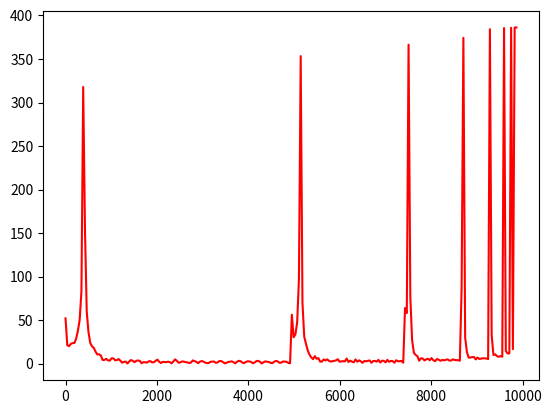
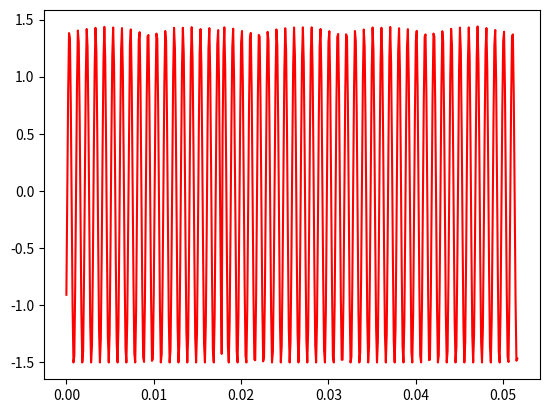

Python code for these plots, in order:
#  Copyright (c) 2023. Vieira Filho Tecnológia

"""
Created on abril 06 13:06:23 2023
@author: vieirafilho
"""
import numpy as np
import matplotlib.pyplot as plt

farm = [-0.9078, -0.0184, 0.8606, 1.3811, 1.3367, 0.7583, -0.1481, -1.0077, -1.5000, -1.4428, -0.8321, 0.0751, 0.9291, 1.4036, 1.2989, 0.6777, -0.2375, -1.0835, -1.5000, -1.4001, -0.7451, 0.1709, 1.0024, 1.4173, 1.2562, 0.5883, -0.3286, -1.1584, -1.5000, -1.3534, -0.6637, 0.2628, 1.0644, 1.4270, 1.2078, 0.5013, -0.4325, -1.2140, -1.5000, -1.3010, -0.5654, 0.3595, 1.1297, 1.4358, 1.1563, 0.4086, -0.5268, -1.2760, -1.5000, -1.2470, -0.4865, 0.4578, 1.1796, 1.4302, 1.0999, 0.3200, -0.6138, -1.3236, -1.5000, -1.1793, -0.3858, 0.5448, 1.2352, 1.4254, 1.0362, 0.2193, -0.7024, -1.3792, -1.5000, -1.1149, -0.2883, 0.6390, 1.2803, 1.4133, 0.9734, 0.1210, -0.7813, -1.4227, -1.5000, -1.0545, -0.1980, 0.7083, 1.3222, 1.3891, 0.8944, 0.0316, -0.8732, -1.4557, -1.4952, -0.9691, -0.1006, 0.7913, 1.3529, 1.3649, 0.8203, -0.0667, -0.9473, -1.4863, -1.4686, -0.8958, -0.0047, 0.8654, 1.3770, 1.3319, 0.7333, -0.1586, -1.0214, -1.5000, -1.4283, -0.8128, 0.0880, 0.9387, 1.3996, 1.3134, 0.6535, -0.2601, -1.0980, -1.5000, -1.3904, -0.7338, 0.1911, 1.0225, 1.4278, 1.2473, 0.5722, -0.3543, -1.1673, -1.5000, -1.3405, -0.6436, 0.2854, 1.0870, 1.4278, 1.2022, 0.4787, -0.4510, -1.2317, -1.5000, -1.2873, -0.5437, 0.3828, 1.1418, 1.4334, 1.1474, 0.3909, -0.5405, -1.2865, -1.5000, -1.2374, -0.4534, 0.4779, 1.2014, 1.4165, 1.0846, 0.3007, -0.6291, -1.3373, -1.5000, -1.1600, -0.3697, 0.5665, 1.2433, 1.4246, 1.0225, 0.2048, -0.7250, -1.3912, -1.5000, -1.0996, -0.2625, 0.6479, 1.2852, 1.4076, 0.9524, 0.1065, -0.8063, -1.4251, 0.4916, 1.2022, 1.4318, 1.0677, 0.2741, -0.6541, -1.3510, -1.5000, -1.1544, -0.3406, 0.5802, 1.2554, 1.4197, 1.0024, 0.1774, -0.7403, -1.3985, -1.5000, -1.0859, -0.2520, 0.6688, 1.2989, 1.3996, 0.9323, 0.0783, -0.8265, -1.4380, -1.5000, -1.0158, -0.1505, 0.7534, 1.3351, 1.3827, 0.8646, -0.0095, -0.9070, -1.4734, -1.4807, -0.9368, -0.0603, 0.8340, 1.3657, 1.3512, 0.7841, -0.1126, -0.9860, -1.4903, -1.4525, -0.8667, 0.0453, 0.9033, 1.3923, 1.3166, 0.7027, -0.1956, -1.0585, -1.5000, -1.4090, -0.7830, 0.1331, 0.9710, 1.4133, 1.2771, 0.6189, -0.2963, -1.1334, -1.5000, -1.3550, -0.6943, 0.2273, 1.0443, 1.4238, 1.2328, 0.5407, -0.3850, -1.1914, -1.5000, -1.3187, -0.6178, 0.3200, 1.0999, 1.4302, 1.1804, 0.4481, -0.4881, -1.2430, -1.5000, -1.2704, -0.5179, 0.4126, 1.1555, 1.4318, 1.1273, 0.3587, -0.5751, -1.3034, -1.5000, -1.2116, -0.4285, 0.5053, 1.2143, 1.4318, 1.0677, 0.2684, -0.6597, -1.3510, -1.5000, -1.1447, -0.3374, 0.5867, 1.2642, 1.4173, 1.0072, 0.1718, -0.7499, -1.3888, -1.5000, -1.0778, -0.2319, 0.6769, 1.3037, 1.3980, 0.9299, 0.0719, -0.8353, -1.4476, -1.5000, -1.0077, -0.1392, 0.7615, 1.3472, 1.3738, 0.8525, -0.0264, -0.9231, -1.4758, -1.4766, -0.9336, -0.0417, 0.8429, 1.3706, 1.3448, 0.7744, -0.1183, -0.9924, -1.5000, -1.4517, -0.8426, 0.0501, 0.9170, 1.3996, 1.3085, 0.6954, -0.2158, -1.0674, -1.5000, -1.4090, -0.7685, 0.1476, 0.9806, 1.4125, 1.2683, 0.6100, -0.3092, -1.1350, -1.5000, -1.3606, -0.6887, 0.2394, 1.0531, 1.4302, 1.2240, 0.5222, -0.4043, -1.1987, -1.5000, -1.3123, -0.5969, 0.3409, 1.1095, 1.4278, 1.1667, 0.4352, -0.4994, -1.2559, -1.5000, -1.2583, -0.5042, 0.4296, 1.1676, 1.4350, 1.1160, 0.3442, -0.5872, -1.3155, -1.5000, -1.2035, -0.4124, 0.5190, 1.2231, 1.4238, 1.0572, 0.2483, -0.6790, -1.3638, -1.5000, -1.1399, -0.3213, 0.6004, 1.2658, 1.4157, 0.9887, 0.1581, -0.7588, -1.4090, -1.5000, -1.0722, -0.2238, 0.6906, 1.3110, 1.4012, 0.9097, 0.0638, -0.8410, -1.4452, -1.4992, -0.9948, -0.1328, 0.7752, 1.3480, 1.3698, 0.8364, -0.0321, -0.9256, -1.4799, -1.4750, -0.9207, -0.0305, 0.8517, 1.3770, 1.3504, 0.7639, -0.1271, -1.0013, -1.5000, -1.4396, -0.8434, 0.0622, 0.9170, 1.3980, 1.3061, 0.6890, -0.2246, -1.0730, -1.5000, -1.4009, -0.7604, 0.1540, 0.9839, 1.4189, 1.2683, 0.6004, -0.3165, -1.1415, -1.5000, -1.3606, -0.6750, 0.2475, 1.0564, 1.4294, 1.2264, 0.5174, -0.4132, -1.2027, -1.5000, -1.3155, -0.5840, 0.3393, 1.1224, 1.4310, 1.1659, 0.4255, -0.5066, -1.2672, -1.5000, -1.2543, -0.4978, 0.4368, 1.1764, 1.4391, 1.1152, 0.3401, -0.5993, -1.3219, -1.5000, -1.2003, -0.3970, 0.5230, 1.2256, 1.4254, 1.0499, 0.2378, -0.6863, -1.3622, -1.5000, -1.1238, -0.3076, 0.6141, 1.2747, 1.4084, 0.9782, 0.1427, -0.7789, -1.4073, -1.5000, -1.0553, -0.2117, 0.7083, 1.3102, 1.3931, 0.9033, 0.0372, -0.8547, -1.4500, -1.4960, -0.9820, -0.1110, 0.7792, 1.3537, 1.3698, 0.8340, -0.0442, -0.9393, -1.4847, -1.4662]
f10k = [-0.865129623056441, 	0.000000000000000, 	-2.655020678073846, 	0.000000000000000, 	0.600664612949661, 	0.000000000000000, 	0.080378093886515, 	0.000000000000000,
-2.899160484012034, 	0.000000000000000, 	2.563004262857762, 	0.000000000000000, 	3.078328403304206, 	0.000000000000000, 	0.105906778385130, 	0.000000000000000,
0.048366940168201, 	0.000000000000000, 	-0.145696461188734, 	0.000000000000000, 	-0.023417155362879, 	0.000000000000000, 	2.127729174988954, 	0.000000000000000,
-1.176633086028377, 	0.000000000000000, 	3.690223557991855, 	0.000000000000000, 	-0.622791766173194, 	0.000000000000000, 	0.722837373872203, 	0.000000000000000,
2.739754205367484, 	0.000000000000000, 	-0.062610410524552, 	0.000000000000000, 	-0.891296810967338, 	0.000000000000000, 	-1.845872258871811, 	0.000000000000000,
1.195039415434387, 	0.000000000000000, 	-2.177388969045026, 	0.000000000000000, 	1.078649103637905, 	0.000000000000000, 	2.570976050490193, 	0.000000000000000,
-1.383551403404574, 	0.000000000000000, 	2.392141424058873, 	0.000000000000000, 	2.858002843205065, 	0.000000000000000, 	-3.682433899725536, 	0.000000000000000,
-3.488146646451150, 	0.000000000000000, 	1.323468578888120, 	0.000000000000000, 	-0.099771155430726, 	0.000000000000000, 	1.561168082500454, 	0.000000000000000,
1.025026795103179, 	0.000000000000000, 	0.928841900171200, 	0.000000000000000, 	2.930499509864950, 	0.000000000000000, 	2.013349089766430, 	0.000000000000000,
2.381676148486737, 	0.000000000000000, 	-3.081062307950236, 	0.000000000000000, 	-0.389579115537544, 	0.000000000000000, 	0.181540149166620, 	0.000000000000000,
-2.601953341353208, 	0.000000000000000, 	0.333435137783218, 	0.000000000000000, 	-2.812945856162965, 	0.000000000000000, 	2.649109640172910, 	0.000000000000000,
-1.003963025744654, 	0.000000000000000, 	1.552460768755035, 	0.000000000000000, 	0.088641345335247, 	0.000000000000000, 	-2.519951327113426, 	0.000000000000000,
-4.341348988610527, 	0.000000000000000, 	0.557772429359965, 	0.000000000000000, 	-1.671267412948494, 	0.000000000000000, 	0.733951350960387, 	0.000000000000000,
0.409263788034864, 	0.000000000000000, 	3.566033071952806, 	0.000000000000000, 	1.882565173848352, 	0.000000000000000, 	-1.106017073793287, 	0.000000000000000,
0.154456720778718, 	0.000000000000000, 	-2.513205795512153, 	0.000000000000000, 	0.310978660939421, 	0.000000000000000, 	0.579706500111723, 	0.000000000000000,
0.000086383683251, 	0.000000000000000, 	-1.311866980897721, 	0.000000000000000, 	1.840007477574986, 	0.000000000000000, 	-3.253005768451345, 	0.000000000000000,
1.462584328739432, 	0.000000000000000, 	1.610103610851738, 	0.000000000000000, 	0.761914676858907, 	0.000000000000000, 	0.974541361089834, 	0.000000000000000,
0.686845845885983, 	0.000000000000000, 	1.849153122025191, 	0.000000000000000, 	0.787800410401453, 	0.000000000000000, 	-1.187438909666279, 	0.000000000000000,
-0.754937911044720, 	0.000000000000000, 	0.084373858395232, 	0.000000000000000, 	-2.600269011710521, 	0.000000000000000, 	-0.962982842142644, 	0.000000000000000,
-0.369328108540868, 	0.000000000000000, 	0.810791418361879, 	0.000000000000000, 	3.587016488699641, 	0.000000000000000, 	-0.520776145083723, 	0.000000000000000,
0.640249919627884, 	0.000000000000000, 	1.103122489464969, 	0.000000000000000, 	2.231779881455556, 	0.000000000000000, 	-1.308035392685241, 	0.000000000000000,
0.424070304330106, 	0.000000000000000, 	-0.200383932651189, 	0.000000000000000, 	-2.365526783356541, 	0.000000000000000, 	-0.989114757436628, 	0.000000000000000,
2.770807688959777, 	0.000000000000000, 	-0.444172737462307, 	0.000000000000000, 	0.079760979374078, 	0.000000000000000, 	-0.005199118412183, 	0.000000000000000,
-0.664712668309527, 	0.000000000000000, 	-0.624171857561896, 	0.000000000000000, 	0.537306979007338, 	0.000000000000000, 	-2.575955675497642, 	0.000000000000000,
1.562363235756780, 	0.000000000000000, 	1.814069369848895, 	0.000000000000000, 	-1.293428583392509, 	0.000000000000000, 	-1.026188449495686, 	0.000000000000000,
-2.981771815588717, 	0.000000000000000, 	-4.223468103075124, 	0.000000000000000, 	2.672674782004045, 	0.000000000000000, 	-0.856096801117735, 	0.000000000000000,
0.048517345512563, 	0.000000000000000, 	-0.026860721136222, 	0.000000000000000, 	0.392932277758187, 	0.000000000000000, 	-1.331740855093099, 	0.000000000000000,
-1.894292129477081, 	0.000000000000000, 	-1.425006468460681, 	0.000000000000000, 	-2.721772427617057, 	0.000000000000000, 	-1.616831100216806, 	0.000000000000000,
3.551177651488947, 	0.000000000000000, 	-0.069685667896087, 	0.000000000000000, 	-3.134634907409102, 	0.000000000000000, 	-0.263627598944639, 	0.000000000000000,
-1.650469945991350, 	0.000000000000000, 	-2.203580339374399, 	0.000000000000000, 	-0.872203246123242, 	0.000000000000000, 	1.230782812607287, 	0.000000000000000,
0.257288860093291, 	0.000000000000000, 	1.989083106173137, 	0.000000000000000, 	-1.985638729453261, 	0.000000000000000, 	-1.416185105842892, 	0.000000000000000,
-1.131097688325772, 	0.000000000000000, 	-2.245130805416057, 	0.000000000000000, 	-1.938873996219074, 	0.000000000000000, 	2.043608361562645, 	0.000000000000000,
-0.583727989880841, 	0.000000000000000, 	-1.785266378212929, 	0.000000000000000, 	1.961457586224753, 	0.000000000000000, 	1.139400099963223, 	0.000000000000000,
-1.979519343363991, 	0.000000000000000, 	2.003023322818429, 	0.000000000000000, 	0.229004069076829, 	0.000000000000000, 	3.452808862193135, 	0.000000000000000,
2.882273808365857, 	0.000000000000000, 	-1.549450501844438, 	0.000000000000000, 	-3.283872089931876, 	0.000000000000000, 	-0.327025884099064, 	0.000000000000000,
-0.054979977136430, 	0.000000000000000, 	-1.192280531479012, 	0.000000000000000, 	0.645539328365578, 	0.000000000000000, 	2.300832863404618, 	0.000000000000000,
-1.092951789535240, 	0.000000000000000, 	-1.017368249363773, 	0.000000000000000, 	-0.142673056169787, 	0.000000000000000, 	0.831073544881250, 	0.000000000000000,
-2.314612531587064, 	0.000000000000000, 	-2.221456299106321, 	0.000000000000000, 	0.460261143885226, 	0.000000000000000, 	0.050585301888595, 	0.000000000000000,
0.364373329183988, 	0.000000000000000, 	-1.685956552069538, 	0.000000000000000, 	0.050664512351055, 	0.000000000000000, 	-0.193355783902718, 	0.000000000000000,
-0.158660446046828, 	0.000000000000000, 	2.394156453841953, 	0.000000000000000, 	-1.562965718554525, 	0.000000000000000, 	-2.199750600869900, 	0.000000000000000,
1.544984022381773, 	0.000000000000000, 	-1.988307216807315, 	0.000000000000000, 	-0.628240722541046, 	0.000000000000000, 	-1.436235771505429, 	0.000000000000000,
1.677013691147313, 	0.000000000000000, 	1.600741781678228, 	0.000000000000000, 	-0.757380959134706, 	0.000000000000000, 	-4.784797439515566, 	0.000000000000000,
0.265121462834569, 	0.000000000000000, 	3.862029485934378, 	0.000000000000000, 	2.386823577249430, 	0.000000000000000, 	-3.655779745436893, 	0.000000000000000,
-0.763541621368016, 	0.000000000000000, 	-1.182140388432962, 	0.000000000000000, 	-1.349106114858063, 	0.000000000000000, 	-2.287533624396759, 	0.000000000000000,
-0.028603745188423, 	0.000000000000000, 	-1.353580755934427, 	0.000000000000000, 	0.461602380352937, 	0.000000000000000, 	-0.059599055078928, 	0.000000000000000,
-0.929946734342228, 	0.000000000000000, 	0.065773089295561, 	0.000000000000000, 	1.106565863102982, 	0.000000000000000, 	4.719295086373593, 	0.000000000000000,
-2.108377703544395, 	0.000000000000000, 	-2.226393620240159, 	0.000000000000000, 	1.375668397437521, 	0.000000000000000, 	-0.960772428525443, 	0.000000000000000,
-2.156313465390571, 	0.000000000000000, 	1.126060012375311, 	0.000000000000000, 	2.756485137030720, 	0.000000000000000, 	0.739639690862600, 	0.000000000000000,
3.914769510295006, 	0.000000000000000, 	1.685232785586675, 	0.000000000000000, 	4.079058040970612, 	0.000000000000000, 	-1.174598301660513, 	0.000000000000000,
-2.885776587275580, 	0.000000000000000, 	-0.241073635188767, 	0.000000000000000, 	3.080489872502403, 	0.000000000000000, 	-2.051244183999421, 	0.000000000000000,
0.664330486845139, 	0.000000000000000, 	-1.697798999370016, 	0.000000000000000, 	1.452369423649782, 	0.000000000000000, 	-1.523532831019280, 	0.000000000000000,
0.171981186587481, 	0.000000000000000, 	-4.685274721583927, 	0.000000000000000, 	-1.336175835319380, 	0.000000000000000, 	1.419070770428945, 	0.000000000000000,
-0.035791601713475, 	0.000000000000000, 	2.291937971632081, 	0.000000000000000, 	-1.962559313450293, 	0.000000000000000, 	-4.831595589339301, 	0.000000000000000,
-1.857055284000925, 	0.000000000000000, 	2.606271522635512, 	0.000000000000000, 	-0.576447978738030, 	0.000000000000000, 	0.082299166967720, 	0.000000000000000,
1.888399453494614, 	0.000000000000000, 	-3.564705298046079, 	0.000000000000000, 	-0.939357831083889, 	0.000000000000000, 	-1.903578203697778, 	0.000000000000000,
-2.642492215447250, 	0.000000000000000, 	-0.182990405251017, 	0.000000000000000, 	3.742026478011174, 	0.000000000000000, 	0.104295803798333, 	0.000000000000000,
1.848678195370347, 	0.000000000000000, 	-1.887384346896369, 	0.000000000000000, 	0.365048973046045, 	0.000000000000000, 	-0.889638010354219, 	0.000000000000000,
1.173877118428863, 	0.000000000000000, 	-1.178562827540109, 	0.000000000000000, 	0.610271645685184, 	0.000000000000000, 	1.831284815697871, 	0.000000000000000,
0.449575390102283, 	0.000000000000000, 	1.597171905253443, 	0.000000000000000, 	3.918574971904773, 	0.000000000000000, 	0.868104027970404, 	0.000000000000000,
0.582643134746494, 	0.000000000000000, 	2.321256382353331, 	0.000000000000000, 	-0.238118642223180, 	0.000000000000000, 	-2.890287868054370, 	0.000000000000000,
0.970995414625622, 	0.000000000000000, 	0.666137930891283, 	0.000000000000000, 	-0.202435718709502, 	0.000000000000000, 	2.057930200518194, 	0.000000000000000,
3.120583443719949, 	0.000000000000000, 	-0.863945271701041, 	0.000000000000000, 	0.906848893874630, 	0.000000000000000, 	-1.434124930222570, 	0.000000000000000,
0.754659384848783, 	0.000000000000000, 	-5.224154442713778, 	0.000000000000000, 	2.330229744098967, 	0.000000000000000, 	1.113946320164698, 	0.000000000000000,
0.523324920322840, 	0.000000000000000, 	1.750740911548348, 	0.000000000000000, 	-0.899333972913577, 	0.000000000000000, 	0.228705845203506, 	0.000000000000000,
-1.934782624767648, 	0.000000000000000, 	-3.508386237231303, 	0.000000000000000, 	-2.107108523073510, 	0.000000000000000, 	0.380587645474815, 	0.000000000000000,
-0.476200877183279, 	0.000000000000000, 	-2.172086712642198, 	0.000000000000000, 	1.795372535780299, 	0.000000000000000, 	-2.100318983391055, 	0.000000000000000,
-0.022571122461405, 	0.000000000000000, 	0.674514020010955, 	0.000000000000000, 	-0.148872569390857, 	0.000000000000000, 	0.298175890592737, 	0.000000000000000,
-1.134244492493590, 	0.000000000000000, 	-3.146848422289455, 	0.000000000000000, 	-1.357950199087602, 	0.000000000000000, 	0.667362732020878, 	0.000000000000000,
-3.119397998316724, 	0.000000000000000, 	-1.189341126297637, 	0.000000000000000, 	-1.532744386856668, 	0.000000000000000, 	-1.672972484202534, 	0.000000000000000,
-2.042283373871558, 	0.000000000000000, 	-1.479481547595924, 	0.000000000000000, 	-0.002668662875396, 	0.000000000000000, 	0.262737760129546, 	0.000000000000000,
2.734456080621830, 	0.000000000000000, 	-0.671945925075102, 	0.000000000000000, 	-3.735078262179111, 	0.000000000000000, 	-0.161705013319883, 	0.000000000000000,
0.748963512361001, 	0.000000000000000, 	1.128046374367600, 	0.000000000000000, 	0.649651335592966, 	0.000000000000000, 	1.880020215025867, 	0.000000000000000,
-1.095632293842306, 	0.000000000000000, 	1.197764876160487, 	0.000000000000000, 	0.323646656252985, 	0.000000000000000, 	-1.655502751114502, 	0.000000000000000,
3.666399062961496, 	0.000000000000000, 	-0.334060899735197, 	0.000000000000000, 	-2.119056978738397, 	0.000000000000000, 	3.721375117275012, 	0.000000000000000,
0.044874186872307, 	0.000000000000000, 	-2.733053897593234, 	0.000000000000000, 	1.590700278891042, 	0.000000000000000, 	3.215711772781902, 	0.000000000000000,
-1.792085012843801, 	0.000000000000000, 	-0.405797188885475, 	0.000000000000000, 	-0.628080020080892, 	0.000000000000000, 	-1.831815840843960, 	0.000000000000000,
2.973656862522834, 	0.000000000000000, 	-0.212032655138417, 	0.000000000000000, 	0.372437389437234, 	0.000000000000000, 	-1.614030579023492, 	0.000000000000000,
-0.704900996358698, 	0.000000000000000, 	1.123700273452105, 	0.000000000000000, 	-0.136371848130819, 	0.000000000000000, 	3.020284357635585, 	0.000000000000000,
-0.550211350877649, 	0.000000000000000, 	5.101256236381711, 	0.000000000000000, 	3.367051512192333, 	0.000000000000000, 	-4.385131946669234, 	0.000000000000000,
-3.967303337694391, 	0.000000000000000, 	-0.965894936640022, 	0.000000000000000, 	0.328366945264681, 	0.000000000000000, 	0.199041562924914, 	0.000000000000000,
1.067681999025495, 	0.000000000000000, 	-1.939516091697170, 	0.000000000000000, 	-1.092980954328824, 	0.000000000000000, 	0.273786079368066, 	0.000000000000000,
-0.040928322190265, 	0.000000000000000, 	-0.118368078577437, 	0.000000000000000, 	1.766589628899997, 	0.000000000000000, 	1.738321311635393, 	0.000000000000000,
-2.895012794321649, 	0.000000000000000, 	1.213521771395142, 	0.000000000000000, 	0.922971726633985, 	0.000000000000000, 	1.091516563636489, 	0.000000000000000,
3.226378465469620, 	0.000000000000000, 	1.149169778666974, 	0.000000000000000, 	-1.695986327709386, 	0.000000000000000, 	-0.974803077355813, 	0.000000000000000,
-4.898035507513607, 	0.000000000000000, 	1.622719302889447, 	0.000000000000000, 	0.583891313586579, 	0.000000000000000, 	-1.677182424094957, 	0.000000000000000,
-1.915633132814685, 	0.000000000000000, 	-1.980150370851616, 	0.000000000000000, 	0.604538269404190, 	0.000000000000000, 	0.939862406149365, 	0.000000000000000,
-1.266939874246416, 	0.000000000000000, 	-1.494771249200063, 	0.000000000000000, 	0.278042784093988, 	0.000000000000000, 	0.326627416008916, 	0.000000000000000,
-1.914530157643303, 	0.000000000000000, 	1.908947721862196, 	0.000000000000000, 	0.531819285694044, 	0.000000000000000, 	3.056856632319658, 	0.000000000000000,
-0.389241827774643, 	0.000000000000000, 	-2.418606606780420, 	0.000000000000000, 	0.915299238878703, 	0.000000000000000, 	-0.098774174295283, 	0.000000000000000,
-0.906199428444304, 	0.000000000000000, 	0.316716451217743, 	0.000000000000000, 	-4.367700643578311, 	0.000000000000000, 	1.491687997515293, 	0.000000000000000,
-1.962381126288365, 	0.000000000000000, 	-0.700829196527045, 	0.000000000000000, 	3.028958963615630, 	0.000000000000000, 	-2.313461067462598, 	0.000000000000000,
-1.431933239886712, 	0.000000000000000, 	-0.831153039725342, 	0.000000000000000, 	3.939495598250743, 	0.000000000000000, 	0.342974753984771, 	0.000000000000000,
-2.768330763002974, 	0.000000000000000, 	-2.744010370019008, 	0.000000000000000, 	3.821352685212561, 	0.000000000000000, 	4.551065271455856, 	0.000000000000000,
3.270136437041298, 	0.000000000000000, 	-3.188028411950982, 	0.000000000000000, 	-0.777075012417436, 	0.000000000000000, 	0.097110650265216, 	0.000000000000000,
1.221216137608812, 	0.000000000000000, 	-1.325824244541822, 	0.000000000000000, 	-2.655296734084113, 	0.000000000000000, 	-1.074792144885704, 	0.000000000000000,
2.770401584439407, 	0.000000000000000, 	5.240270645610543, 	0.000000000000000, 	0.108576672208892, 	0.000000000000000, 	-1.209394350650142, 	0.000000000000000,
1.403344353838785, 	0.000000000000000, 	-0.299032904177277, 	0.000000000000000, 	4.074959450638227, 	0.000000000000000, 	1.718727473952107, 	0.000000000000000,
-3.061349227080806, 	0.000000000000000, 	-1.158596888541269, 	0.000000000000000, 	3.381858904662625, 	0.000000000000000, 	0.957339964054052, 	0.000000000000000,
0.179900074904899, 	0.000000000000000, 	-3.909641902506081, 	0.000000000000000, 	0.805717289408649, 	0.000000000000000, 	2.047413793928261, 	0.000000000000000,
-1.273580225826614, 	0.000000000000000, 	-2.681359186869971, 	0.000000000000000, 	-0.721241345822093, 	0.000000000000000, 	-1.613090681569475, 	0.000000000000000,
0.463138804815955, 	0.000000000000000, 	0.377223507800954, 	0.000000000000000, 	2.046550684968141, 	0.000000000000000, 	0.178508732797712, 	0.000000000000000,
-0.477815330358845, 	0.000000000000000, 	3.763355908332053, 	0.000000000000000, 	1.300430303035163, 	0.000000000000000, 	-0.214625793857725, 	0.000000000000000,
1.343267891864081, 	0.000000000000000, 	-0.340007682433245, 	0.000000000000000, 	2.062703194680005, 	0.000000000000000, 	0.042032160234235, 	0.000000000000000,
0.643732569732250, 	0.000000000000000, 	-1.913502543857589, 	0.000000000000000, 	3.771340762937158, 	0.000000000000000, 	1.050024807363386, 	0.000000000000000,
-4.440489488592649, 	0.000000000000000, 	0.444904302066643, 	0.000000000000000, 	2.898702265650048, 	0.000000000000000, 	1.953232980548558, 	0.000000000000000,
2.761564952735079, 	0.000000000000000, 	1.963537633260397, 	0.000000000000000, 	-2.168858472916215, 	0.000000000000000, 	-4.116235357699841, 	0.000000000000000,
4.183678271896528, 	0.000000000000000, 	0.600422284944681, 	0.000000000000000, 	-0.659352647255126, 	0.000000000000000, 	-0.993127338218109, 	0.000000000000000,
-2.463571314945747, 	0.000000000000000, 	0.937720951545881, 	0.000000000000000, 	-3.098957308429730, 	0.000000000000000, 	-2.354719140045463, 	0.000000000000000,
-0.417285119323949, 	0.000000000000000, 	2.187974075975947, 	0.000000000000000, 	1.101468905172585, 	0.000000000000000, 	-3.185800678152109, 	0.000000000000000,
2.357534709345083, 	0.000000000000000, 	0.246645606729407, 	0.000000000000000, 	4.440905650784504, 	0.000000000000000, 	-2.236807716637866, 	0.000000000000000,
-2.171481518317550, 	0.000000000000000, 	-2.029571795072690, 	0.000000000000000, 	0.135599790431348, 	0.000000000000000, 	-1.277965265520191, 	0.000000000000000,
-1.927976233157507, 	0.000000000000000, 	-5.434492783745394, 	0.000000000000000, 	-2.026375829312657, 	0.000000000000000, 	1.009666016819321, 	0.000000000000000,
0.238549782367247, 	0.000000000000000, 	-0.516403923971309, 	0.000000000000000, 	-0.933977817429352, 	0.000000000000000, 	0.155803015935614, 	0.000000000000000,
-0.396194809997929, 	0.000000000000000, 	-0.915178100253214, 	0.000000000000000, 	0.666329367985015, 	0.000000000000000, 	-1.517991149945785, 	0.000000000000000,
0.458266744144822, 	0.000000000000000, 	-1.242845974381418, 	0.000000000000000, 	0.057914823556477, 	0.000000000000000, 	0.994101307476875, 	0.000000000000000,
-2.387209849199325, 	0.000000000000000, 	0.459297048883826, 	0.000000000000000, 	0.227711405683905, 	0.000000000000000, 	0.030255073506117, 	0.000000000000000,
-1.323361608181337, 	0.000000000000000, 	-4.650244457426706, 	0.000000000000000, 	0.062908579526021, 	0.000000000000000, 	3.462831028244432, 	0.000000000000000,
1.303608183314856, 	0.000000000000000, 	-1.430415193881612, 	0.000000000000000, 	-1.672886118942142, 	0.000000000000000, 	0.992890699210099, 	0.000000000000000,
-0.160814531784247, 	0.000000000000000, 	-1.238132939350430, 	0.000000000000000, 	-0.589223271459376, 	0.000000000000000, 	2.326363810561534, 	0.000000000000000,
-4.433789496230785, 	0.000000000000000, 	1.664686987538929, 	0.000000000000000, 	-2.366128834617921, 	0.000000000000000, 	1.212421570743837, 	0.000000000000000,
-4.847914267690055, 	0.000000000000000, 	0.228485221404712, 	0.000000000000000, 	0.466139765470957, 	0.000000000000000, 	-1.344202776943546, 	0.000000000000000,
-1.012053673330574, 	0.000000000000000, 	-2.844980626424742, 	0.000000000000000, 	-1.552703722026340, 	0.000000000000000, 	-1.448830983885038, 	0.000000000000000,
0.127010756753980, 	0.000000000000000, 	-1.667188263752299, 	0.000000000000000, 	3.424818052085100, 	0.000000000000000, 	0.956291135453840, 	0.000000000000000,
-3.725533331754662, 	0.000000000000000, 	-1.584534272368832, 	0.000000000000000, 	-1.654148210472472, 	0.000000000000000, 	0.701610500675698, 	0.000000000000000,
0.164954538683927, 	0.000000000000000, 	-0.739260064712987, 	0.000000000000000, 	-2.167324026090101, 	0.000000000000000, 	-0.310240491909496, 	0.000000000000000,
-2.281790349106906, 	0.000000000000000, 	1.719655331305361, 	0.000000000000000, 	-2.997005923606441, 	0.000000000000000, 	-1.999301431556852, 	0.000000000000000,
-0.292229010068828, 	0.000000000000000, 	1.172317994855851, 	0.000000000000000, 	0.196734885241533, 	0.000000000000000, 	2.981365193477068, 	0.000000000000000,
2.637726016926352, 	0.000000000000000, 	1.434045125217982, 	0.000000000000000, 	0.883627180451827, 	0.000000000000000, 	-1.434040761445747, 	0.000000000000000,
-1.528891971086553, 	0.000000000000000, 	-3.306913135367542, 	0.000000000000000, 	-0.399059265470646, 	0.000000000000000, 	-0.265674394285178, 	0.000000000000000,
3.502591252855384, 	0.000000000000000, 	0.830301156604454, 	0.000000000000000, 	-0.220021317046083, 	0.000000000000000, 	-0.090553770476646, 	0.000000000000000,
0.771863477047951, 	0.000000000000000, 	1.351209629105760, 	0.000000000000000, 	3.773699756201963, 	0.000000000000000, 	0.472600118752329, 	0.000000000000000,
2.332825668012222, 	0.000000000000000, 	1.853747950314528, 	0.000000000000000, 	0.759515251766178, 	0.000000000000000, 	1.327112776215496, 	0.000000000000000,
2.518730296237868, 	0.000000000000000, 	0.764450208786353, 	0.000000000000000, 	-0.278275349491296, 	0.000000000000000, 	-0.041559465082020, 	0.000000000000000,
1.387166083167787, 	0.000000000000000, 	2.612996769598122, 	0.000000000000000, 	-0.385404831721799, 	0.000000000000000, 	2.005630016170309, 	0.000000000000000,
-0.950500047307998, 	0.000000000000000, 	-1.166884021392492, 	0.000000000000000, 	1.432973552928162, 	0.000000000000000, 	2.540370505384567, 	0.000000000000000,
-1.140505295054501, 	0.000000000000000, 	-3.673358835201185, 	0.000000000000000, 	-0.450691288038056, 	0.000000000000000, 	1.601024294408014, 	0.000000000000000,
0.773213556014045, 	0.000000000000000, 	2.973873693246168, 	0.000000000000000, 	-1.361548406382279, 	0.000000000000000, 	1.409136332424815, 	0.000000000000000,
-0.963382518314713, 	0.000000000000000, 	-2.031268227368161, 	0.000000000000000, 	0.983309972085586, 	0.000000000000000, 	-3.461412488471631, 	0.000000000000000,
-2.601124929406039, 	0.000000000000000, 	-0.533896239766343, 	0.000000000000000, 	-2.627129008866350, 	0.000000000000000, 	0.622111169161305, 	0.000000000000000,
-1.160926365580422, 	0.000000000000000, 	-2.406196188132628, 	0.000000000000000, 	-1.076870362758737, 	0.000000000000000, 	-1.791866820937175, 	0.000000000000000,
-0.749453071522325, 	0.000000000000000, 	-5.324156615990973, 	0.000000000000000, 	-1.038698022238289, 	0.000000000000000, 	-2.106629944730630, 	0.000000000000000,
0.659295598564773, 	0.000000000000000, 	0.520940881580988, 	0.000000000000000, 	-0.055649203928700, 	0.000000000000000, 	0.292096765423137, 	0.000000000000000,
-4.663743901790872, 	0.000000000000000, 	-0.125066503391666, 	0.000000000000000, 	-2.452620252445380, 	0.000000000000000, 	-0.712128227397468, 	0.000000000000000,
-0.048938037970968, 	0.000000000000000, 	-1.821520226003361, 	0.000000000000000, 	0.810106421304257, 	0.000000000000000, 	-0.196636623956257, 	0.000000000000000,
-0.701769836763804, 	0.000000000000000, 	2.460345045649201, 	0.000000000000000, 	3.506597671641116, 	0.000000000000000, 	-2.711322611972225, 	0.000000000000000,
-0.658079876600542, 	0.000000000000000, 	-2.040082099646173, 	0.000000000000000, 	2.201668355395807, 	0.000000000000000, 	1.181507395879711, 	0.000000000000000,
-1.640739552179682, 	0.000000000000000, 	-1.613393726467190, 	0.000000000000000, 	-1.156741241731352, 	0.000000000000000, 	2.527773464519963, 	0.000000000000000,
-0.497040638009502, 	0.000000000000000, 	-0.975817112895589, 	0.000000000000000, 	-2.866830755546166, 	0.000000000000000, 	1.120214498507878, 	0.000000000000000,
5.986771654661698, 	0.000000000000000, 	0.398219252656757, 	0.000000000000000, 	-3.545606013198135, 	0.000000000000000, 	0.312398099396191, 	0.000000000000000,
-2.265327979531788, 	0.000000000000000, 	0.792121001107366, 	0.000000000000000, 	-3.736145137670100, 	0.000000000000000, 	0.762228883650802, 	0.000000000000000,
2.283545661214646, 	0.000000000000000, 	3.780020629583529, 	0.000000000000000, 	3.117260228608810, 	0.000000000000000, 	-2.011159255609613, 	0.000000000000000,
0.279107700476072, 	0.000000000000000, 	2.003369134246936, 	0.000000000000000, 	-1.448171234480257, 	0.000000000000000, 	0.584697150310140, 	0.000000000000000,
0.919508663636197, 	0.000000000000000, 	-3.071349141675388, 	0.000000000000000, 	-1.555923649263667, 	0.000000000000000, 	2.232497079438850, 	0.000000000000000,
-0.012662139119883, 	0.000000000000000, 	0.372825540734715, 	0.000000000000000, 	2.378543590847629, 	0.000000000000000, 	1.459053407813062, 	0.000000000000000,
-0.967913907390927, 	0.000000000000000, 	1.322825200678212, 	0.000000000000000, 	-1.033775820061824, 	0.000000000000000, 	-1.813629552693142, 	0.000000000000000,
4.794348161661486, 	0.000000000000000, 	0.655279811518676, 	0.000000000000000, 	-2.224590138589720, 	0.000000000000000, 	0.595329481295766, 	0.000000000000000,
3.364055988866225, 	0.000000000000000, 	1.863416422998127, 	0.000000000000000, 	1.930305751828105, 	0.000000000000000, 	-0.284467053432545, 	0.000000000000000,
-0.923374905878938, 	0.000000000000000, 	1.922988234041399, 	0.000000000000000, 	0.310482143432719, 	0.000000000000000, 	0.332122302397134, 	0.000000000000000,
-1.659487472408966, 	0.000000000000000, 	-1.865943507877961, 	0.000000000000000, 	-0.186775297569864, 	0.000000000000000, 	-1.700543850628361, 	0.000000000000000,
0.497157959366735, 	0.000000000000000, 	-0.471244843957418, 	0.000000000000000, 	-0.432013753969948, 	0.000000000000000, 	-4.000189880113231, 	0.000000000000000,
-0.415335170016467, 	0.000000000000000, 	0.317311950972859, 	0.000000000000000, 	0.038393428927595, 	0.000000000000000, 	0.177219909465206, 	0.000000000000000,
0.531650958095143, 	0.000000000000000, 	-2.711644985175806, 	0.000000000000000, 	0.328744077805156, 	0.000000000000000, 	-0.938417707547928, 	0.000000000000000,
0.970379584897379, 	0.000000000000000, 	1.873649473917137, 	0.000000000000000, 	0.177938226987023, 	0.000000000000000, 	0.155609346302393, 	0.000000000000000,
-1.276504241867208, 	0.000000000000000, 	-0.463725075928807, 	0.000000000000000, 	-0.064748250389500, 	0.000000000000000, 	-1.725568534062385, 	0.000000000000000,
-0.139066584804067, 	0.000000000000000, 	1.975514554117767, 	0.000000000000000, 	-0.807063199499478, 	0.000000000000000, 	-0.326926659682788, 	0.000000000000000,
1.445727032487938, 	0.000000000000000, 	-0.597151107739100, 	0.000000000000000, 	2.732557531709386, 	0.000000000000000, 	-2.907130934109188, 	0.000000000000000,
-1.461264832679981, 	0.000000000000000, 	-1.708588604968163, 	0.000000000000000, 	3.652851925431363, 	0.000000000000000, 	0.682050868282879, 	0.000000000000000,
-0.281312579963294, 	0.000000000000000, 	0.554966483307825, 	0.000000000000000, 	-0.981341739340932, 	0.000000000000000, 	1.279543331141603, 	0.000000000000000,
0.036589747826856, 	0.000000000000000, 	2.312073745896073, 	0.000000000000000, 	1.754682200732425, 	0.000000000000000, 	-0.957515875428627, 	0.000000000000000,
-0.833596942819695, 	0.000000000000000, 	0.437054368791033, 	0.000000000000000, 	-0.898819399360279, 	0.000000000000000, 	-0.296050580896839, 	0.000000000000000,
-0.785144257649601, 	0.000000000000000, 	-2.541503089003311, 	0.000000000000000, 	2.225075846758761, 	0.000000000000000, 	-1.587290487902002, 	0.000000000000000,
-1.421404172056462, 	0.000000000000000, 	-3.015149802293631, 	0.000000000000000, 	1.780874288867949, 	0.000000000000000, 	-0.865812740882613, 	0.000000000000000,
-2.845327531197112, 	0.000000000000000, 	1.445225867774367, 	0.000000000000000, 	2.183733236584647, 	0.000000000000000, 	1.163371072749080, 	0.000000000000000,
0.883547693520409, 	0.000000000000000, 	-1.224093106684675, 	0.000000000000000, 	-1.854501116331044, 	0.000000000000000, 	1.783082089255796, 	0.000000000000000,
2.301508706196191, 	0.000000000000000, 	-0.539901944139077, 	0.000000000000000, 	1.962315832319967, 	0.000000000000000, 	-0.060709041870503, 	0.000000000000000,
-1.353139923300238, 	0.000000000000000, 	-1.482887537805234, 	0.000000000000000, 	1.273732601967176, 	0.000000000000000, 	-3.456609915556321, 	0.000000000000000,
-3.752320586540873, 	0.000000000000000, 	3.536356614978951, 	0.000000000000000, 	0.206035952043233, 	0.000000000000000, 	5.933966913773842, 	0.000000000000000,
-0.486633898075490, 	0.000000000000000, 	-0.329595089863342, 	0.000000000000000, 	1.496414153905337, 	0.000000000000000, 	0.137868749388880, 	0.000000000000000,
-0.437192030996792, 	0.000000000000000, 	2.682750615210656, 	0.000000000000000, 	-2.440234892848570, 	0.000000000000000, 	1.433910252426186, 	0.000000000000000,
-0.415051506104074, 	0.000000000000000, 	1.982003013708649, 	0.000000000000000, 	1.345796609972435, 	0.000000000000000, 	-2.335949513404370, 	0.000000000000000,
1.065988867433025, 	0.000000000000000, 	2.741844905000464, 	0.000000000000000, 	-1.754047930934362, 	0.000000000000000, 	0.229252730015575, 	0.000000000000000,
-0.679791016408669, 	0.000000000000000, 	-2.274097820043743, 	0.000000000000000, 	0.149802252231876, 	0.000000000000000, 	-0.139697151364830, 	0.000000000000000,
-2.773367420505435, 	0.000000000000000, 	-4.403400246165611, 	0.000000000000000, 	-1.468974515184135, 	0.000000000000000, 	0.664990623095844, 	0.000000000000000,
-3.446979775557143, 	0.000000000000000, 	1.850006428987618, 	0.000000000000000, 	-1.550866747921936, 	0.000000000000000, 	-3.632874882935257, 	0.000000000000000,
0.828039662992464, 	0.000000000000000, 	2.794055182632816, 	0.000000000000000, 	-0.593995716682633, 	0.000000000000000, 	0.142788156054200, 	0.000000000000000,
0.552461945119668, 	0.000000000000000, 	0.842127129738758, 	0.000000000000000, 	1.414335509600077, 	0.000000000000000, 	-0.311559241382430, 	0.000000000000000,
1.510590844695250, 	0.000000000000000, 	1.692217183824300, 	0.000000000000000, 	0.613760285711957, 	0.000000000000000, 	0.065233463207770, 	0.000000000000000,
-2.571912893711505, 	0.000000000000000, 	-1.707001531141341, 	0.000000000000000, 	0.673884968382041, 	0.000000000000000, 	0.889863883420103, 	0.000000000000000,
-2.395635435233346, 	0.000000000000000, 	1.129247296359819, 	0.000000000000000, 	0.569074704779735, 	0.000000000000000, 	6.139436017480722, 	0.000000000000000,
0.822158309259017, 	0.000000000000000, 	-3.289872016222589, 	0.000000000000000, 	0.417612988384414, 	0.000000000000000, 	1.493982103868165, 	0.000000000000000,
-0.415353391377005, 	0.000000000000000, 	0.288670764933155, 	0.000000000000000, 	-1.895650228872272, 	0.000000000000000, 	-0.139631694475020, 	0.000000000000000,
1.445103299005436, 	0.000000000000000, 	2.877182243683429, 	0.000000000000000, 	1.192428490172580, 	0.000000000000000, 	-5.964591921763842, 	0.000000000000000,
0.570859795882959, 	0.000000000000000, 	2.328333316356666, 	0.000000000000000, 	0.333755014930026, 	0.000000000000000, 	1.221901577771909, 	0.000000000000000,
0.943358697415568, 	0.000000000000000, 	2.793063983613067, 	0.000000000000000, 	3.163005066073616, 	0.000000000000000, 	2.098300664513867, 	0.000000000000000,
-3.915313164333447, 	0.000000000000000, 	-2.475766769064539, 	0.000000000000000, 	1.720472044894277, 	0.000000000000000, 	-1.273591949275665, 	0.000000000000000,
-1.213451272938616, 	0.000000000000000, 	0.697439404325690, 	0.000000000000000, 	-0.309902287574293, 	0.000000000000000, 	2.622575852162781, 	0.000000000000000,
-2.075881936219060, 	0.000000000000000, 	0.777847545691770, 	0.000000000000000, 	-3.967947986440650, 	0.000000000000000, 	-3.066503371806472, 	0.000000000000000,
1.193780625937845, 	0.000000000000000, 	0.214246579281311, 	0.000000000000000, 	-2.610681491162162, 	0.000000000000000, 	-1.261224183972745, 	0.000000000000000,
-1.165071748544285, 	0.000000000000000, 	-1.116548474834374, 	0.000000000000000, 	0.847202164846982, 	0.000000000000000, 	-3.474301529532390, 	0.000000000000000,
0.020799541946476, 	0.000000000000000, 	-3.868995473288166, 	0.000000000000000, 	1.757979409638067, 	0.000000000000000, 	0.868115130183109, 	0.000000000000000,
0.910167436737958, 	0.000000000000000, 	-1.878855115563720, 	0.000000000000000, 	1.710357104174161, 	0.000000000000000, 	-1.468933980990902, 	0.000000000000000,
1.799544171601169, 	0.000000000000000, 	-4.922332880027887, 	0.000000000000000, 	0.219424548939720, 	0.000000000000000, 	-0.971671113451924, 	0.000000000000000,
-0.940533475616266, 	0.000000000000000, 	0.122510114412152, 	0.000000000000000, 	-1.373686254916911, 	0.000000000000000, 	1.760348103896323, 	0.000000000000000,
0.391745067829643, 	0.000000000000000, 	2.521958505327354, 	0.000000000000000, 	-1.300693516405092, 	0.000000000000000, 	-0.538251788309178, 	0.000000000000000,
0.797184135810173, 	0.000000000000000, 	2.908800548982588, 	0.000000000000000, 	1.590902251655215, 	0.000000000000000, 	-1.070323714487264, 	0.000000000000000,
-3.349764443340999, 	0.000000000000000, 	-1.190563529731447, 	0.000000000000000, 	1.363369471291963, 	0.000000000000000, 	-1.814270299924576, 	0.000000000000000,
-0.023381588315711, 	0.000000000000000, 	1.719182048679569, 	0.000000000000000, 	0.839917213252626, 	0.000000000000000, 	1.006099633839122, 	0.000000000000000,
0.812462674381527, 	0.000000000000000, 	1.755814336346739, 	0.000000000000000, 	2.546848681206319, 	0.000000000000000, 	-1.555300208869455, 	0.000000000000000,
1.017053811631167, 	0.000000000000000, 	0.996591039170903, 	0.000000000000000, 	-1.228047247924881, 	0.000000000000000, 	4.809462271463009, 	0.000000000000000,
2.318113116151685, 	0.000000000000000, 	-1.206932520679733, 	0.000000000000000, 	1.273757685623312, 	0.000000000000000, 	0.724335352481802, 	0.000000000000000,
1.519876652073198, 	0.000000000000000, 	-2.749670314714158, 	0.000000000000000, 	3.424042481847581, 	0.000000000000000, 	-3.714668360421517, 	0.000000000000000,
1.612834197004014, 	0.000000000000000, 	-2.038234723985566, 	0.000000000000000, 	1.470938786562152, 	0.000000000000000, 	2.111634918450302, 	0.000000000000000,
1.030376670151787, 	0.000000000000000, 	-0.420877189003829, 	0.000000000000000, 	-1.502024800532894, 	0.000000000000000, 	0.452310749163804, 	0.000000000000000,
-1.606059382300987, 	0.000000000000000, 	-4.006159967834147, 	0.000000000000000, 	-2.152801208196508, 	0.000000000000000, 	1.671674089372579, 	0.000000000000000,
1.714536333564101, 	0.000000000000000, 	-1.011518543005344, 	0.000000000000000, 	-0.576410282180584, 	0.000000000000000, 	0.733689809480836, 	0.000000000000000,
1.004245602717974, 	0.000000000000000, 	1.010090391888449, 	0.000000000000000, 	3.811459513385621, 	0.000000000000000, 	-5.230621089271954, 	0.000000000000000,
0.678044861034399, 	0.000000000000000, 	1.255935859598107, 	0.000000000000000, 	1.674521701615288, 	0.000000000000000, 	-1.656695216761705, 	0.000000000000000,
1.169286028869693, 	0.000000000000000, 	0.524915416191998, 	0.000000000000000, 	2.397642885039520, 	0.000000000000000, 	2.108711400616072, 	0.000000000000000,
2.037618211018084, 	0.000000000000000, 	-0.623664553406925, 	0.000000000000000, 	2.984106170984409, 	0.000000000000000, 	1.132182737400932, 	0.000000000000000,
-2.859274340352130, 	0.000000000000000, 	-0.975550071398723, 	0.000000000000000, 	-1.359935119997407, 	0.000000000000000, 	-2.963308211050121, 	0.000000000000000,
-0.228726662781163, 	0.000000000000000, 	-1.411110379682043, 	0.000000000000000, 	0.741553355734225, 	0.000000000000000, 	0.497554254758309, 	0.000000000000000,
2.371907950598855, 	0.000000000000000, 	1.063465168988748, 	0.000000000000000, 	-0.641082692081488, 	0.000000000000000, 	-0.855439878540726, 	0.000000000000000,
0.578321738578726, 	0.000000000000000, 	3.005809768796194, 	0.000000000000000, 	1.961458699064065, 	0.000000000000000, 	-3.206261663772745, 	0.000000000000000,
-0.364431989095434, 	0.000000000000000, 	-0.263182496622273, 	0.000000000000000, 	1.843464680631139, 	0.000000000000000, 	-0.419107530229249, 	0.000000000000000,
1.662335873298487, 	0.000000000000000, 	-0.853687563304005, 	0.000000000000000, 	-2.584133404357169, 	0.000000000000000, 	3.466839568922895, 	0.000000000000000,
0.881671345091973, 	0.000000000000000, 	0.454620014206908, 	0.000000000000000, 	-1.737245187402739, 	0.000000000000000, 	2.162713238369243, 	0.000000000000000,
-3.868539002714486, 	0.000000000000000, 	2.014114855933826, 	0.000000000000000, 	-0.703233831811006, 	0.000000000000000, 	-3.410319935997574, 	0.000000000000000,
-1.851235811006584, 	0.000000000000000, 	0.909783907894036, 	0.000000000000000, 	0.091884002136728, 	0.000000000000000, 	-2.688294201131650, 	0.000000000000000,
-0.906134178460955, 	0.000000000000000, 	3.475054609035133, 	0.000000000000000, 	-0.573927964170323, 	0.000000000000000, 	-0.429542937515399, 	0.000000000000000,
0.991348618739939, 	0.000000000000000, 	1.974804904926325, 	0.000000000000000, 	0.975783450796698, 	0.000000000000000, 	-3.057119549071503, 	0.000000000000000,
-3.899429237481194, 	0.000000000000000, 	0.362439009175350, 	0.000000000000000, 	-1.124461670265618, 	0.000000000000000, 	1.806000360163583, 	0.000000000000000,
-2.768333362600288, 	0.000000000000000, 	0.244387897900379, 	0.000000000000000, 	0.908767296720926, 	0.000000000000000, 	1.254669374391882, 	0.000000000000000,
-1.420441929463686, 	0.000000000000000, 	-0.875658895966293, 	0.000000000000000, 	0.183824603376167, 	0.000000000000000, 	-3.361653917011686, 	0.000000000000000,
-0.796615630227952, 	0.000000000000000, 	-1.660226542658673, 	0.000000000000000, 	1.654439358307226, 	0.000000000000000, 	2.782812946709771, 	0.000000000000000,
1.418064412811531, 	0.000000000000000, 	-0.819645647243761, 	0.000000000000000, 	0.807724772592699, 	0.000000000000000, 	-0.941967976379298, 	0.000000000000000,
-2.312768306047469, 	0.000000000000000, 	0.872426936477443, 	0.000000000000000, 	0.919528961530845, 	0.000000000000000, 	-2.084904575264847, 	0.000000000000000,
-1.972464868459322, 	0.000000000000000, 	-1.050687203338466, 	0.000000000000000, 	1.659579707007902, 	0.000000000000000, 	-1.820640014705855, 	0.000000000000000,
-1.195078061671045, 	0.000000000000000, 	-1.639773173762048, 	0.000000000000000, 	1.616744338157063, 	0.000000000000000, 	4.019216096811563, 	0.000000000000000,
3.461021102549681, 	0.000000000000000, 	1.642352734361484, 	0.000000000000000, 	-0.046354693720813, 	0.000000000000000, 	-0.041936252359677, 	0.000000000000000,
-2.393307519480551, 	0.000000000000000, 	-0.341471634615121, 	0.000000000000000, 	-0.392073595257017, 	0.000000000000000, 	-0.219299018372730, 	0.000000000000000,
-2.016391579662071, 	0.000000000000000, 	-0.653096251969787, 	0.000000000000000, 	1.466353155666821, 	0.000000000000000, 	-2.872058864320412, 	0.000000000000000,
-2.157180779503830, 	0.000000000000000, 	0.723257479841560, 	0.000000000000000, 	3.769951308104384, 	0.000000000000000, 	-1.923392042420024, 	0.000000000000000,
0.644899359942840, 	0.000000000000000, 	-2.090226891621437, 	0.000000000000000, 	-0.277043982890403, 	0.000000000000000, 	-0.528271428321112, 	0.000000000000000,
2.518120645960652, 	0.000000000000000, 	1.040820431111488, 	0.000000000000000, 	-4.560583754742486, 	0.000000000000000, 	-0.226899614918836, 	0.000000000000000,
1.713331231108959, 	0.000000000000000, 	-3.293941019163642, 	0.000000000000000, 	-1.113331444648290, 	0.000000000000000, 	-1.032308423149906, 	0.000000000000000,
1.593774272982443, 	0.000000000000000, 	-1.246840475090529, 	0.000000000000000, 	-0.190344684920137, 	0.000000000000000, 	-1.719386356896355, 	0.000000000000000,
-2.827721754659679, 	0.000000000000000, 	-0.092438285279020, 	0.000000000000000, 	-0.565844430675246, 	0.000000000000000, 	-1.077916121691716, 	0.000000000000000,
-1.208665809504693, 	0.000000000000000, 	-2.996014266381254, 	0.000000000000000, 	2.888573323402423, 	0.000000000000000, 	2.829507048720695, 	0.000000000000000,
-0.859177034120755, 	0.000000000000000, 	-1.969302377743254, 	0.000000000000000, 	0.777437674525362, 	0.000000000000000, 	-0.124910190157646, 	0.000000000000000,
0.129875493115290, 	0.000000000000000, 	-4.192139262163992, 	0.000000000000000, 	3.023496047962126, 	0.000000000000000, 	1.149775163736637, 	0.000000000000000,
2.038151304801731, 	0.000000000000000, 	3.016122489841263, 	0.000000000000000, 	-4.829481812137012, 	0.000000000000000, 	-1.668436615909279, 	0.000000000000000,
0.958586784636918, 	0.000000000000000, 	1.550652410058678, 	0.000000000000000, 	-1.456305257976716, 	0.000000000000000, 	-0.079588392344731, 	0.000000000000000,
-2.453213599392345, 	0.000000000000000, 	0.296795909127105, 	0.000000000000000, 	-0.253426616607643, 	0.000000000000000, 	1.418937160028195, 	0.000000000000000,
-1.672949529066915, 	0.000000000000000, 	-1.620990298572947, 	0.000000000000000, 	-1.085103073196045, 	0.000000000000000, 	0.738606361195386, 	0.000000000000000,
-2.097831202853255, 	0.000000000000000, 	2.711952282071310, 	0.000000000000000, 	1.498539238246888, 	0.000000000000000, 	1.317457282535915, 	0.000000000000000,
-0.302765938349717, 	0.000000000000000, 	-0.044623707947201, 	0.000000000000000, 	2.337405215062395, 	0.000000000000000, 	-3.980689173859100, 	0.000000000000000]

n = len(farm)
ar = np.zeros(n)
fs = 9.9e3#48e3#9.9e3
ts = 1/fs
# ar = farm
ar = farm

# ar = f10k

t = t = np.arange(0, n *ts,ts)  # vetor de tempo/
fft_x = np.fft.fft(ar)/1 #len(ar)  # Calculando a FFT do sinal
absfft = abs(fft_x)
fft_x = [52.1081, 21.2548, 20.1376, 22.6944, 23.6676, 23.7806, 28.6867, 37.8166, 50.2409, 83.2148, 317.8412, 154.2320, 59.8276, 36.0544, 23.7872, 19.8906, 18.1185, 13.7550, 10.6336, 10.7881, 9.3890, 4.2144, 4.3793, 5.5883, 3.8659, 3.4763, 6.1267, 6.1587, 3.9975, 4.0326, 5.3870, 3.4578, 1.1965, 2.0400, 2.4262, 0.2567, 2.4916, 4.2067, 3.2778, 1.7713, 3.3324, 3.7140, 3.2414, 0.5788, 1.7008, 1.7082, 1.1834, 2.6534, 2.9989, 1.4742, 1.7426, 3.3852, 4.6758, 2.1383, 0.8242, 2.1409, 2.0292, 1.7939, 2.2912, 1.7645, 0.5111, 2.6261, 5.0024, 3.1637, 1.1155, 1.6241, 2.6212, 2.3342, 1.7982, 1.5059, 0.7195, 1.4483, 3.7767, 3.0188, 2.1562, 0.6315, 2.3547, 3.0523, 2.3460, 1.2513, 0.7087, 0.7574, 2.1689, 2.2992, 2.5178, 1.0088, 1.4510, 3.0016, 3.1305, 1.9744, 0.4142, 1.0142, 1.9793, 2.3660, 2.6856, 1.6809, 0.4537, 2.3205, 3.3041, 2.8871, 1.2199, 0.6492, 2.0351, 2.7451, 2.6185, 1.9479, 0.4799, 1.4741, 3.0052, 3.2618, 2.1257, 0.2688, 1.7264, 2.6782, 2.2302, 1.9842, 0.9525, 0.6498, 2.3107, 3.1999, 2.6755, 0.9935, 1.2166, 2.5701, 2.3297, 2.2081, 0.9816, 0.5229, 56.2763, 30.3407, 33.5510, 47.4660, 97.2052, 353.2854, 69.8517, 31.0075, 22.7482, 15.1478, 10.2914, 7.0998, 5.1990, 8.6871, 5.6782, 6.4012, 2.3650, 2.4398, 4.8893, 3.7258, 4.9898, 3.2926, 2.4105, 2.9054, 3.3416, 3.8074, 5.1416, 2.2941, 2.7084, 2.8919, 2.6753, 5.9189, 1.9703, 3.5098, 2.3454, 1.6172, 4.8349, 2.2468, 3.8550, 2.6589, 1.0373, 3.1608, 2.7124, 3.3339, 3.7011, 1.0955, 3.0847, 3.1683, 2.3644, 4.3878, 1.3819, 3.4172, 3.2636, 1.5502, 4.4352, 2.1427, 3.1864, 2.9851, 1.1530, 3.9470, 2.8540, 2.8435, 3.2098, 1.1122, 63.9342, 58.1265, 366.4142, 76.4246, 27.3301, 12.5028, 10.1241, 8.5568, 3.3979, 6.1471, 5.9783, 3.7752, 5.0658, 5.6301, 3.9621, 6.4954, 4.0250, 2.8489, 5.3315, 4.6830, 3.3266, 4.2979, 3.8598, 4.4219, 4.9843, 3.6861, 3.6130, 4.9256, 4.3662, 4.1119, 4.0287, 3.3971, 86.4076, 374.2995, 30.0542, 13.2557, 7.0237, 7.0705, 7.5737, 7.6085, 4.9313, 7.0961, 5.4350, 5.8696, 6.1992, 6.1087, 5.9977, 5.2698, 384.1437, 32.8477, 9.9661, 10.7355, 8.6413, 7.9994, 8.7032, 7.9839, 385.5455, 14.6483, 11.7755, 11.8105, 385.8237, 16.6779, 386.1840, 386.1845]
N = len(fft_x)
k = np.arange(N)  # vetor em k do tamanho do sinal
T = N / fs  # resolução de frequência Fs / N = Res.; cada N ponto representa N*Res (Hz)
# frq = np.fft.fftfreq(10000, ts)
# frq = k / T  # k representa um vetor que multiplica pelo valor de resolução da FFT
frq = k * fs/N
# fft_x = fft_x[range(int(N / 2))]
# fft = np.arange(N/2)
# fft = fft_x[:128]
print("len da fft",len(fft_x))

plt.figure()
# plt.plot(t, ar, 'bo-')
# plt.plot(frq[:(len(fft_x))], 2*abs(fft_x), 'r')
plt.plot(frq[:(len(fft_x))], fft_x, 'r')

plt.figure()
plt.plot(t,farm, 'r')
plt.show()